Run: headless pygame with SDL's dummy video driver; simulated clock (each Clock.tick advances the game by its frame time, no real sleeping); random seed 0; keys injected as events and as key.get_pressed() state; no mouse input.
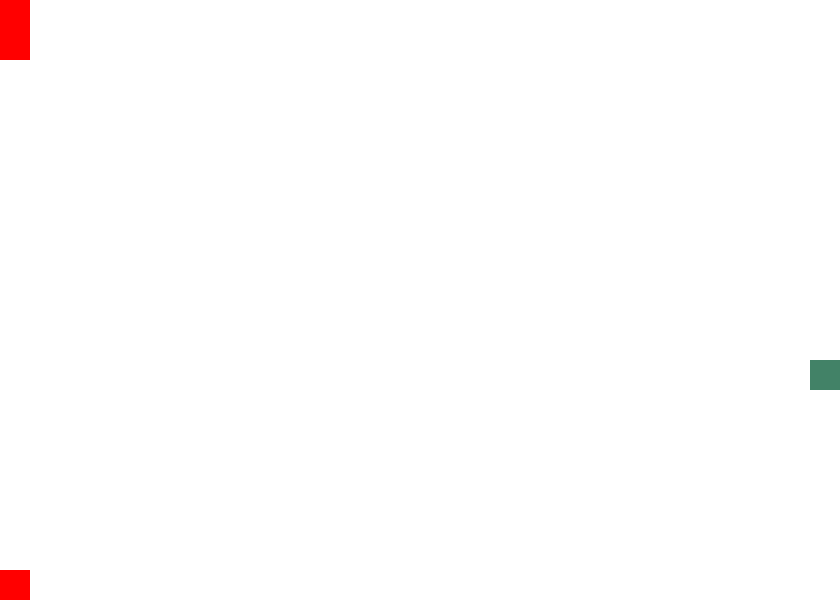
Frame 1 of 4 · flips 1–60 · no input
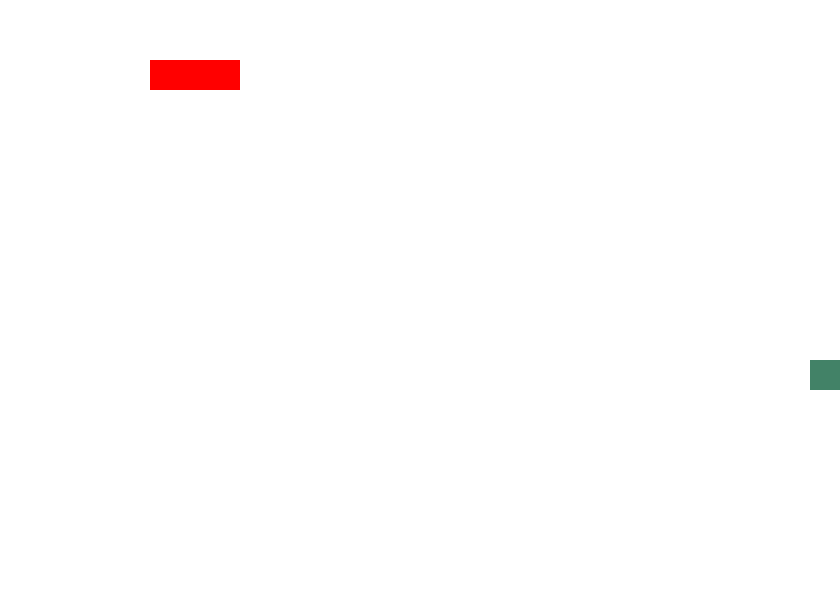
Frame 2 of 4 · flips 61–180 · tapped SPACE, RETURN · held RIGHT (→), D
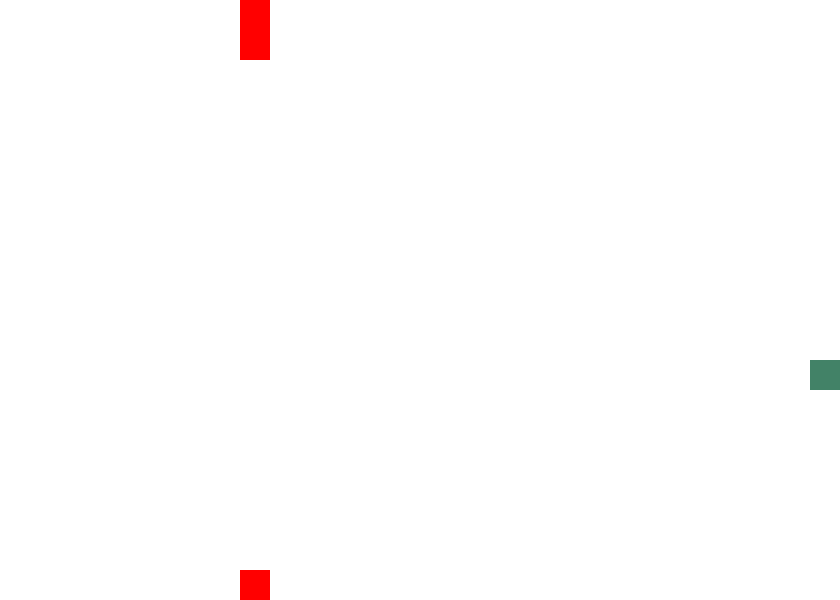
Frame 3 of 4 · flips 181–300 · held DOWN (↓), S
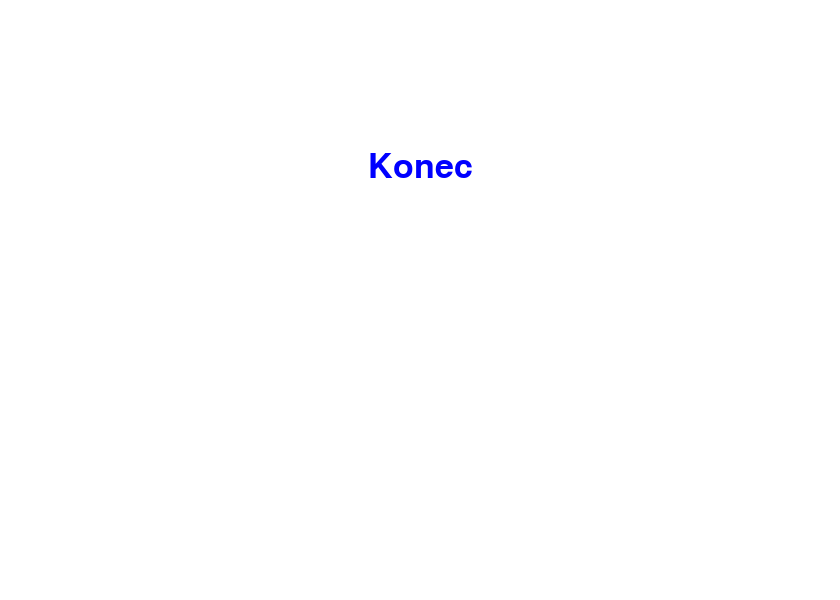
Frame 4 of 4 · flips 301–420 · held LEFT (←), A, UP (↑), W

The pygame program that drew these frames:

# TODO negenerovat jidlo do ocasu
#chyba pri rychlem sledu kl4aves to konci, i kdyz nenarazil2x
# udelat skore
# udelat new game
# dat text do vlastniho modulu
import pygame
import random
import time
from array import *

pygame.init()
height=30
width=30
windowW = 840
windowH = 600
white = (255,255,255)
red = (255,0,0)
blue = pygame.Color(0, 0, 255)
green = pygame.Color(0, 255, 0)
black = pygame.Color(0, 0, 0)
white = pygame.Color(255, 255, 255)
pygame.display.set_caption('Had')
windowClock = pygame.time.Clock()
window = pygame.display.set_mode((windowW,windowH))
class grid():
   def __init__(self):
    self.sizex = windowW /width-1
    self.sizey = windowH/height-1 
    self.gridx = 0
    self.gridy = 0
   def transform(self,kam,x,y):
    if kam=='grid':
      self.x = x/width
      self.y = y/height
      return (self.x,self.y)   
    elif kam=='souradnice':
      self.x = x*width
      self.y = y*height
      return (self.x,self.y)
   def draw(self,gridx,gridy,color):
     x,y = grid.transform(self,'souradnice',gridx,gridy)
     pygame.draw.rect(window,color,pygame.Rect(x,y,width,height))
   def automove(self,smer,gridx,gridy):
       if smer == 'down':
          if gridy==self.sizey:
             self.gridy=0
          else:
           self.gridy = gridy+1
       elif smer == 'up':
         if gridy==0:
           self.gridy = self.sizey
         else:
          self.gridy = gridy-1
       elif smer == 'right':
         if gridx == self.sizex:
            self.gridx=0;
         else:
            self.gridx = gridx+1 
       elif smer == 'left':
         if gridx == 0:
            self.gridx=self.sizex;
         else:
          self.gridx= gridx-1    
       return(self.gridx,self.gridy,gridx,gridy)
class Player(object):
    def __init__(self,gridx,gridy, color):
          self.gridx = gridx
          self.gridy = gridy
          self.color = color
          self.delkaVlaku = 1
          self.vagony = []
          self.hgridx = gridx
          self.hgridy = gridy-1
    def draw(self,gridx,gridy,smer):
        self.gridx = gridx
        self.gridy = gridy
        grid.draw(self,self.gridx,self.gridy,self.color)
class Jidlo(Player):
    def __init__(self,gridx,gridy,color):
             super().__init__(gridx,gridy,color) 
    def kontrolaKolize(self,gridx,gridy):
        if self.gridx == gridx and self.gridy == gridy:
          return 1
    def drawJidlo(self):
       #pygame.draw.rect(window,self.color,pygame.Rect(self.x,self.y,width,height))
        grid.draw(self,self.gridx,self.gridy, self.color) 
class Vagon(Jidlo):
   def __init__(self,cislo):
    #super().__init__(cislo)
    self.cislo = cislo
    self.gridx = 900
    self.gridy = 900
    self.hgridx = 900
    self.hgridy = 900
   def nastavSouradnice(self,gridx,gridy,smer):
      self.gridx = gridx
      self.gridy = gridy 
      if smer=='left':
         self.gridx+=1
      elif smer=='right':
         self.gridx-=1 
      elif smer=='up':
         self.gridy+=1         
      elif smer=='down':
         self.gridy-=1    
   def draw(self):
      grid.draw(self,self.gridx,self.gridy,red)
   def aktualizujSouradnice(self,gridx,gridy):
      self.hgridx = self.gridx
      self.hgridy = self.gridy
      self.gridx = gridx
      self.gridy = gridy
class Run(object):
    stopped = False
    height=60
    width=60
    smer='down'
    speed=3
    def __init__(self):
        self.Main()
    def nastavSmer(self,klavesa):
       if klavesa=='left' and Run.smer=='right':
          pass
       elif klavesa=='right' and Run.smer=='left':
          pass
       elif klavesa=='up' and Run.smer=='down':
          pass
       elif klavesa=='down' and Run.smer=='up':
          pass
       else:
          Run.smer=klavesa
    def random_color(self):
        rgbl=[255,0,0]
        random.shuffle(rgbl)
        while rgbl == [255,255,255]:
         random.shuffle(rgbl)
        #return tuple(rgbl)
        return random.choices(range(256), k=3)
    def game_over(self):
       my_font = pygame.font.SysFont('times new roman', 50)
       text = my_font.render('Konec',True,blue)
       game_over_rect = text.get_rect()
       game_over_rect.midtop = (windowW/2, windowH/4)
       window.blit(text, game_over_rect)
       pygame.display.flip()
       time.sleep(5)
       pygame.quit()
       quit()
    def Main(self):
        stopped=False
        g = grid()
        vagonPocet = 0
        uvodniDelka = 2
        vagony = []
        player1 = Player(0,2,red)
        for i in (range (uvodniDelka)):
           vagonPocet+=1
           vagony.append( Vagon (vagonPocet))
           if vagonPocet==1:
            vagony[i].nastavSouradnice(player1.gridx,player1.gridy,Run.smer)
           else:
            vagony[i].nastavSouradnice(vagony[i-1].gridx,vagony[i-1].gridy,Run.smer)
        jidlo = Jidlo(random.randint(0,g.sizex),random.randint(0,g.sizey),self.random_color())
        wait = False
        pocetCekani = 0
        while stopped == False:
         window.fill(white)
         for event in pygame.event.get():
            if event.type == pygame.QUIT:
               pygame.quit()
               quit()
            elif event.type == pygame.KEYDOWN:
               if event.key == pygame.K_LEFT :      
                  self.nastavSmer('left')
               if event.key == pygame.K_RIGHT  :
                  self.nastavSmer('right')
               if event.key == pygame.K_UP :
                  self.nastavSmer('up')
               if event.key == pygame.K_DOWN : 
                  self.nastavSmer('down')
         if jidlo.kontrolaKolize(player1.gridx,player1.gridy)==1:
            vagonPocet+=1
            vagony.append( Vagon (vagonPocet))
            Run.speed+=0.5
            print(Run.speed)
            window.fill(red)
            del jidlo
            jidlo = Jidlo(random.randint(0,g.sizex),random.randint(0,g.sizey),self.random_color())
            if vagonPocet == 1 :
               vagony[0].gridx=player1.gridx
               vagony[0].gridy=player1.gridy
               vagony[0].hgridx=player1.hgridx
               vagony[0].hgridy=player1.hgridy
            else:
             wait = True
             pocetCekani = vagonPocet
         else:
             window.fill(white)
         if wait:
          pocetCekani-=1
          if pocetCekani==0:
            vagony[vagonPocet-1].gridx=vagony[len(vagony)-2].gridx
            vagony[vagonPocet-1].gridy=vagony[len(vagony)-2].gridy
            wait = False
         #check crash
         for i in range(len(vagony)):
            if vagony[i].gridx  == player1.gridx and vagony[i].gridy == player1.gridy:
               self.game_over() 
         player1.draw(player1.gridx,player1.gridy,Run.smer) 
         for i in range(len(vagony)):
          vagony[i].draw()            
         jidlo.drawJidlo()
         pygame.display.update()
         player1.gridx,player1.gridy,player1.hgridx,player1.hgridy = g.automove(Run.smer,player1.gridx,player1.gridy)
         for i in reversed(range(len(vagony))):
            if i == 0:
              vagony[i].gridx = player1.hgridx
              vagony[i].gridy = player1.hgridy
            else: 
              vagony[i].aktualizujSouradnice(vagony[i-1].gridx,vagony[i-1].gridy)
         windowClock.tick(Run.speed)
Run()
